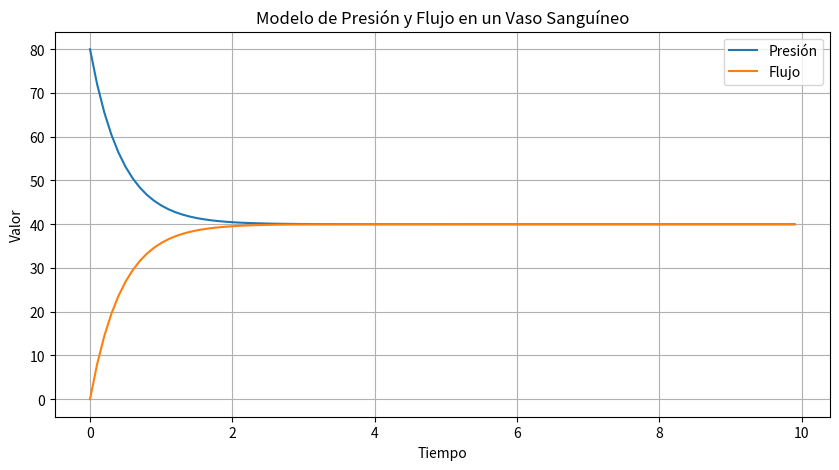

This chart was generated by the following Python code:
import numpy as np
import matplotlib.pyplot as plt

# Parámetros del modelo
R = 1.0  # Resistencia del vaso sanguíneo
C = 1  # Capacidad de almacenamiento del vaso sanguíneo
dt = 0.1  # Incremento de tiempo para la integración (paso temporal)
total_time = 10  # Tiempo total de simulación

# Condiciones iniciales
P0 = 80  # Presión inicial en el vaso sanguíneo
Q0 = 0   # Flujo inicial en el vaso sanguíneo

# Listas para almacenar los resultados
time = np.arange(0, total_time, dt)
P = [P0]
Q = [Q0]

# Simulación del modelo
for t in time[1:]:
    # Ecuaciones del modelo
    dPdt = (Q[-1] - C * P[-1]) / R 
    dQdt = (P[-1] - Q[-1] * R) / C

    # Actualización de las variables
    P.append(P[-1] + dPdt * dt)
    Q.append(Q[-1] + dQdt * dt)

# Gráfica de los resultados
plt.figure(figsize=(10, 5))
plt.plot(time, P, label='Presión')
plt.plot(time, Q, label='Flujo')
plt.xlabel('Tiempo')
plt.ylabel('Valor')
plt.title('Modelo de Presión y Flujo en un Vaso Sanguíneo')
plt.legend()
plt.grid(True)
plt.show()



